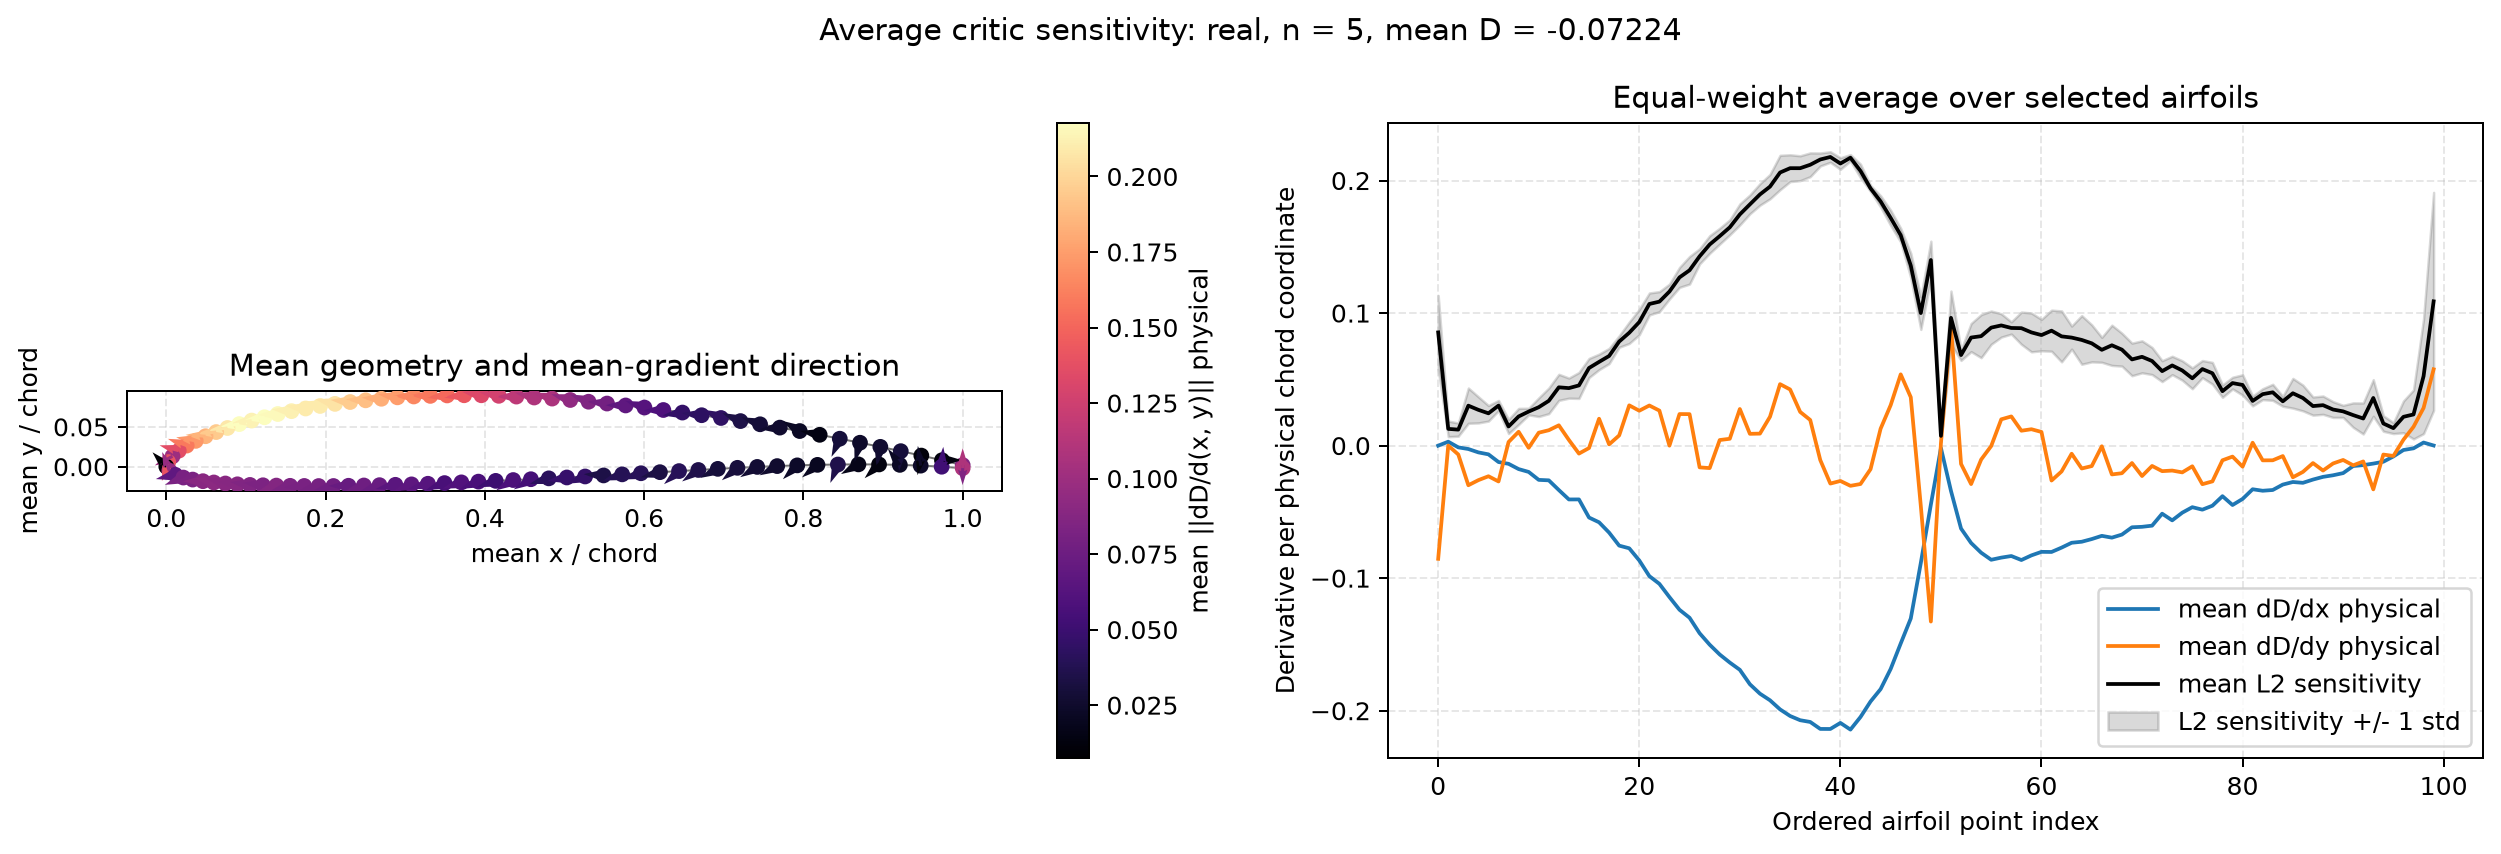

The data file committed next to this chart (first rows):
source, point_index, surface, x_physical_mean, y_physical_mean, y_physical_std, mean_d_score_d_x_normalized, mean_d_score_d_y_normalized, mean_sensitivity_normalized_l2, std_sensitivity_normalized_l2, mean_d_score_d_x_physical, mean_d_score_d_y_physical, norm_of_mean_physical_gradient_l2, mean_sensitivity_physical_l2, std_sensitivity_physical_l2, mean_critic_score, std_critic_score
real, 0, upper, 1.0, 0.00189, 0.001855, -5.468964809551835e-05, -0.02491, 0.02493, 0.008113, -5.468964809551835e-05, -0.08541, 0.08541, 0.08541, 0.02786, -0.07224, 0.03263
real, 1, upper, 0.974, 0.008079, 0.001245, 0.002958, 3.915419711120194e-06, 0.004964, 0.0009746, 0.002958, 1.3425946235656738e-05, 0.002958, 0.01262, 0.005893, -0.07224, 0.03263
real, 2, upper, 0.9481, 0.01389, 0.001429, -0.001329, -0.001959, 0.009243, 0.003509, -0.001329, -0.006716, 0.006846, 0.01206, 0.004966, -0.07224, 0.03263
real, 3, upper, 0.9223, 0.01944, 0.001836, -0.002569, -0.008721, 0.009466, 0.00418, -0.002569, -0.0299, 0.03001, 0.03014, 0.0133, -0.07224, 0.03263
real, 4, upper, 0.8966, 0.02486, 0.002409, -0.005124, -0.007595, 0.009787, 0.002237, -0.005124, -0.02604, 0.02654, 0.02697, 0.009853, -0.07224, 0.03263
real, 5, upper, 0.8711, 0.03003, 0.003007, -0.006595, -0.006744, 0.009958, 0.00341, -0.006595, -0.02312, 0.02405, 0.02436, 0.005878, -0.07224, 0.03263
real, 6, upper, 0.8457, 0.03508, 0.003712, -0.01239, -0.007889, 0.01503, 0.003899, -0.01239, -0.02705, 0.02975, 0.0302, 0.003891, -0.07224, 0.03263
real, 7, upper, 0.8204, 0.03997, 0.004576, -0.01374, 0.0007929, 0.0138, 0.005327, -0.01374, 0.002719, 0.014, 0.01443, 0.005355, -0.07224, 0.03263
real, 8, upper, 0.7954, 0.0447, 0.00557, -0.01771, 0.003044, 0.01822, 0.005487, -0.01771, 0.01044, 0.02056, 0.022, 0.006094, -0.07224, 0.03263
real, 9, upper, 0.7704, 0.04901, 0.00677, -0.01986, -0.000484, 0.02052, 0.005474, -0.01986, -0.001659, 0.01993, 0.02568, 0.002498, -0.07224, 0.03263
real, 10, upper, 0.7456, 0.05319, 0.008037, -0.02586, 0.002841, 0.02616, 0.006591, -0.02586, 0.009741, 0.02763, 0.02897, 0.007043, -0.07224, 0.03263
real, 11, upper, 0.721, 0.05721, 0.009372, -0.0262, 0.003384, 0.02707, 0.008121, -0.0262, 0.0116, 0.02866, 0.03378, 0.009683, -0.07224, 0.03263
real, 12, upper, 0.6965, 0.0611, 0.01075, -0.03353, 0.004463, 0.03471, 0.00768, -0.03353, 0.0153, 0.03686, 0.04398, 0.009848, -0.07224, 0.03263
real, 13, upper, 0.6722, 0.06457, 0.01216, -0.04063, 0.001242, 0.04087, 0.007901, -0.04063, 0.004259, 0.04085, 0.04338, 0.007598, -0.07224, 0.03263
real, 14, upper, 0.6481, 0.06792, 0.01356, -0.04059, -0.001755, 0.04106, 0.009612, -0.04059, -0.006016, 0.04104, 0.04541, 0.00981, -0.07224, 0.03263
real, 15, upper, 0.6241, 0.07113, 0.01499, -0.05426, -0.0005364, 0.05466, 0.008609, -0.05426, -0.001839, 0.05429, 0.05855, 0.007231, -0.07224, 0.03263
real, 16, upper, 0.6004, 0.07421, 0.01646, -0.05786, 0.005913, 0.05834, 0.006024, -0.05786, 0.02028, 0.06131, 0.06315, 0.005866, -0.07224, 0.03263
real, 17, upper, 0.5768, 0.07683, 0.01794, -0.06565, 0.0002702, 0.06582, 0.006565, -0.06565, 0.0009265, 0.06565, 0.06762, 0.005758, -0.07224, 0.03263
real, 18, upper, 0.5534, 0.07924, 0.01944, -0.07546, 0.002238, 0.07574, 0.005234, -0.07546, 0.007676, 0.07585, 0.07851, 0.004318, -0.07224, 0.03263
real, 19, upper, 0.5302, 0.08153, 0.02096, -0.07747, 0.008859, 0.07818, 0.007203, -0.07747, 0.03038, 0.08321, 0.08514, 0.008086, -0.07224, 0.03263
real, 20, upper, 0.5072, 0.08369, 0.02246, -0.08665, 0.007677, 0.08725, 0.006721, -0.08665, 0.02633, 0.09056, 0.09321, 0.009566, -0.07224, 0.03263
real, 21, upper, 0.4845, 0.08546, 0.02394, -0.09847, 0.008826, 0.09924, 0.007178, -0.09847, 0.03026, 0.103, 0.1069, 0.00829, -0.07224, 0.03263
real, 22, upper, 0.4619, 0.08681, 0.02542, -0.1043, 0.007702, 0.1047, 0.007172, -0.1043, 0.02641, 0.1076, 0.1086, 0.007565, -0.07224, 0.03263
real, 23, upper, 0.4396, 0.08797, 0.02679, -0.1143, -1.0988954272761475e-05, 0.1145, 0.005856, -0.1143, -3.768075112020597e-05, 0.1143, 0.1162, 0.005631, -0.07224, 0.03263
real, 24, upper, 0.4175, 0.08893, 0.02802, -0.1239, 0.006943, 0.1241, 0.006536, -0.1239, 0.02381, 0.1261, 0.1269, 0.00752, -0.07224, 0.03263
real, 25, upper, 0.3956, 0.08962, 0.02897, -0.1299, 0.006924, 0.1301, 0.009332, -0.1299, 0.02374, 0.132, 0.1323, 0.01043, -0.07224, 0.03263
real, 26, upper, 0.374, 0.08963, 0.02979, -0.1416, -0.004788, 0.1417, 0.005872, -0.1416, -0.01642, 0.1425, 0.1428, 0.005724, -0.07224, 0.03263
real, 27, upper, 0.3526, 0.08941, 0.03034, -0.1502, -0.004948, 0.1503, 0.006935, -0.1502, -0.01697, 0.1512, 0.1517, 0.006647, -0.07224, 0.03263
real, 28, upper, 0.3315, 0.08885, 0.03053, -0.1576, 0.001227, 0.1576, 0.006336, -0.1576, 0.004206, 0.1577, 0.1581, 0.005995, -0.07224, 0.03263
real, 29, upper, 0.3107, 0.0881, 0.03049, -0.1637, 0.001503, 0.1638, 0.005834, -0.1637, 0.005152, 0.1638, 0.1647, 0.00567, -0.07224, 0.03263
real, 30, upper, 0.2902, 0.08703, 0.03029, -0.1692, 0.008051, 0.1696, 0.007609, -0.1692, 0.02761, 0.1714, 0.1744, 0.007937, -0.07224, 0.03263
real, 31, upper, 0.2701, 0.08525, 0.02984, -0.1801, 0.002594, 0.1802, 0.006012, -0.1801, 0.008893, 0.1803, 0.182, 0.007113, -0.07224, 0.03263
real, 32, upper, 0.2503, 0.08328, 0.02919, -0.1872, 0.002639, 0.1874, 0.00663, -0.1872, 0.009048, 0.1874, 0.1895, 0.008117, -0.07224, 0.03263
real, 33, upper, 0.2308, 0.08114, 0.02835, -0.1921, 0.006349, 0.1924, 0.007824, -0.1921, 0.02177, 0.1934, 0.1954, 0.009204, -0.07224, 0.03263
real, 34, upper, 0.2118, 0.0788, 0.02734, -0.199, 0.01352, 0.1996, 0.007295, -0.199, 0.04637, 0.2043, 0.206, 0.01299, -0.07224, 0.03263
real, 35, upper, 0.1931, 0.07621, 0.02607, -0.204, 0.01235, 0.2045, 0.00719, -0.204, 0.04234, 0.2083, 0.2093, 0.01012, -0.07224, 0.03263
real, 36, upper, 0.175, 0.07302, 0.02471, -0.2072, 0.007416, 0.2074, 0.008014, -0.2072, 0.02543, 0.2087, 0.2093, 0.009375, -0.07224, 0.03263
real, 37, upper, 0.1572, 0.06968, 0.02324, -0.2085, 0.00564, 0.2088, 0.00688, -0.2085, 0.01934, 0.2094, 0.2119, 0.00897, -0.07224, 0.03263
real, 38, upper, 0.14, 0.06609, 0.02167, -0.2138, -0.003181, 0.2139, 0.005697, -0.2138, -0.01091, 0.214, 0.2159, 0.004908, -0.07224, 0.03263
real, 39, upper, 0.1233, 0.06202, 0.01993, -0.2138, -0.008354, 0.2141, 0.006048, -0.2138, -0.02864, 0.2157, 0.2178, 0.003973, -0.07224, 0.03263
real, 40, upper, 0.1072, 0.05784, 0.01809, -0.2092, -0.007778, 0.2095, 0.005074, -0.2092, -0.02667, 0.2109, 0.2128, 0.004385, -0.07224, 0.03263
real, 41, upper, 0.0916, 0.05342, 0.01617, -0.2143, -0.008847, 0.2145, 0.002755, -0.2143, -0.03034, 0.2164, 0.2172, 0.002406, -0.07224, 0.03263
real, 42, upper, 0.07676, 0.04853, 0.01421, -0.2048, -0.008449, 0.205, 0.00414, -0.2048, -0.02897, 0.2068, 0.2072, 0.005125, -0.07224, 0.03263
real, 43, upper, 0.06263, 0.04343, 0.01219, -0.1931, -0.005189, 0.1932, 0.002419, -0.1931, -0.01779, 0.1939, 0.1941, 0.002301, -0.07224, 0.03263
real, 44, upper, 0.04925, 0.03819, 0.01009, -0.1837, 0.003719, 0.1838, 0.003973, -0.1837, 0.01275, 0.1842, 0.1843, 0.004244, -0.07224, 0.03263
real, 45, upper, 0.03693, 0.03236, 0.00799, -0.1685, 0.008897, 0.1688, 0.004286, -0.1685, 0.03051, 0.1713, 0.1718, 0.005752, -0.07224, 0.03263
real, 46, upper, 0.02558, 0.02643, 0.005893, -0.1493, 0.01568, 0.1501, 0.003367, -0.1493, 0.05376, 0.1587, 0.1588, 0.005153, -0.07224, 0.03263
real, 47, upper, 0.01562, 0.02004, 0.003862, -0.1304, 0.01065, 0.1309, 0.009875, -0.1304, 0.03653, 0.1355, 0.1359, 0.00928, -0.07224, 0.03263
real, 48, upper, 0.007782, 0.01299, 0.001907, -0.08848, -0.01331, 0.08953, 0.006996, -0.08848, -0.04564, 0.09956, 0.09999, 0.01232, -0.07224, 0.03263
real, 49, upper, 0.002399, 0.005707, 0.0005344, -0.04443, -0.03871, 0.05899, 0.005832, -0.04443, -0.1327, 0.14, 0.14, 0.01423, -0.07224, 0.03263
real, 50, leading_edge, 0.0, 0.0, 0.0, -0.001824, 0.0005529, 0.004376, 0.001691, -0.001824, 0.001896, 0.002631, 0.00734, 0.004439, -0.07224, 0.03263
real, 51, lower, 0.003711, -0.005005, 0.0005304, -0.03423, 0.02627, 0.0432, 0.008005, -0.03423, 0.09007, 0.09636, 0.09642, 0.02021, -0.07224, 0.03263
real, 52, lower, 0.01126, -0.0102, 0.00103, -0.06257, -0.004035, 0.06314, 0.009986, -0.06257, -0.01383, 0.06409, 0.06831, 0.004016, -0.07224, 0.03263
real, 53, lower, 0.02139, -0.0137, 0.002519, -0.07346, -0.008462, 0.07422, 0.01084, -0.07346, -0.02901, 0.07898, 0.08153, 0.01062, -0.07224, 0.03263
real, 54, lower, 0.03313, -0.01624, 0.00384, -0.0808, -0.00307, 0.08096, 0.01517, -0.0808, -0.01053, 0.08148, 0.08258, 0.01626, -0.07224, 0.03263
real, 55, lower, 0.04597, -0.01827, 0.005015, -0.08613, -8.951020572567359e-05, 0.08638, 0.01339, -0.08613, -0.0003069, 0.08613, 0.08902, 0.01255, -0.07224, 0.03263
real, 56, lower, 0.05967, -0.01987, 0.006314, -0.08451, 0.005782, 0.08508, 0.01427, -0.08451, 0.01983, 0.0868, 0.09068, 0.008812, -0.07224, 0.03263
real, 57, lower, 0.07415, -0.02114, 0.007544, -0.08331, 0.006418, 0.08382, 0.01072, -0.08331, 0.02201, 0.08617, 0.08875, 0.004612, -0.07224, 0.03263
real, 58, lower, 0.08929, -0.02218, 0.008661, -0.08632, 0.003276, 0.08652, 0.014, -0.08632, 0.01123, 0.08705, 0.0886, 0.01219, -0.07224, 0.03263
real, 59, lower, 0.105, -0.02294, 0.009628, -0.08282, 0.003603, 0.08305, 0.01678, -0.08282, 0.01235, 0.08374, 0.0854, 0.01465, -0.07224, 0.03263
... 40 more rows
